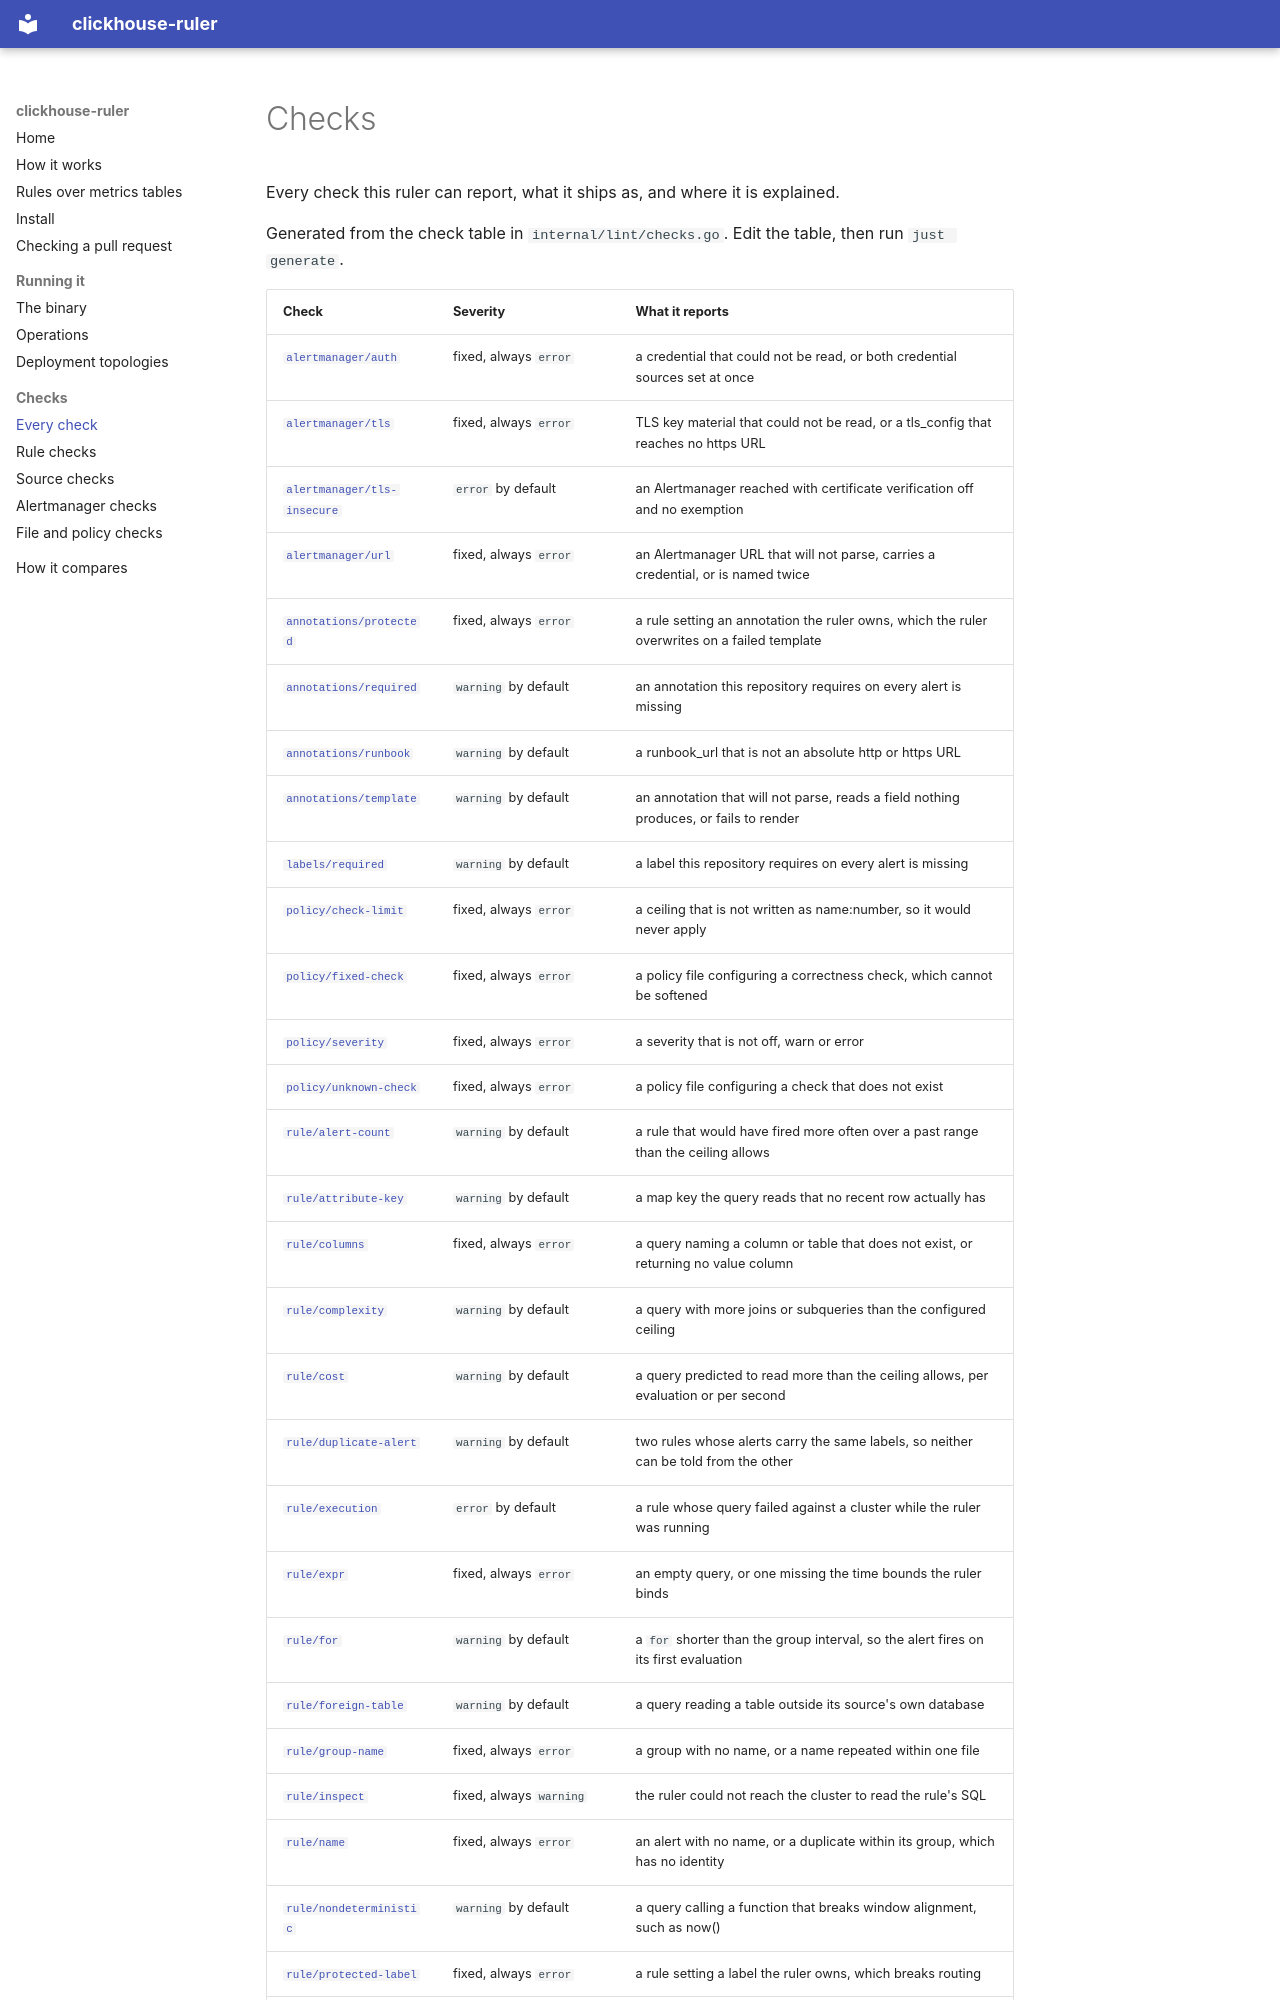

repository: dennisme/clickhouse-ruler · page: checks/index.html · generator: mkdocs

# Checks

Every check this ruler can report, what it ships as, and where it is explained.

Generated from the check table in `internal/lint/checks.go`. Edit the table, then run `just generate`.

| Check | Severity | What it reports |
| --- | --- | --- |
| [`alertmanager/auth`](alertmanager.md#alertmanager-auth) | fixed, always `error` | a credential that could not be read, or both credential sources set at once |
| [`alertmanager/tls`](alertmanager.md#alertmanager-tls) | fixed, always `error` | TLS key material that could not be read, or a tls_config that reaches no https URL |
| [`alertmanager/tls-insecure`](alertmanager.md#alertmanager-tls-insecure) | `error` by default | an Alertmanager reached with certificate verification off and no exemption |
| [`alertmanager/url`](alertmanager.md#alertmanager-url) | fixed, always `error` | an Alertmanager URL that will not parse, carries a credential, or is named twice |
| [`annotations/protected`](rule.md#annotations-protected) | fixed, always `error` | a rule setting an annotation the ruler owns, which the ruler overwrites on a failed template |
| [`annotations/required`](rule.md#annotations-required) | `warning` by default | an annotation this repository requires on every alert is missing |
| [`annotations/runbook`](rule.md#annotations-runbook) | `warning` by default | a runbook_url that is not an absolute http or https URL |
| [`annotations/template`](rule.md#annotations-template) | `warning` by default | an annotation that will not parse, reads a field nothing produces, or fails to render |
| [`labels/required`](rule.md#labels-required) | `warning` by default | a label this repository requires on every alert is missing |
| [`policy/check-limit`](policy.md#policy-check-limit) | fixed, always `error` | a ceiling that is not written as name:number, so it would never apply |
| [`policy/fixed-check`](policy.md#policy-fixed-check) | fixed, always `error` | a policy file configuring a correctness check, which cannot be softened |
| [`policy/severity`](policy.md#policy-severity) | fixed, always `error` | a severity that is not off, warn or error |
| [`policy/unknown-check`](policy.md#policy-unknown-check) | fixed, always `error` | a policy file configuring a check that does not exist |
| [`rule/alert-count`](rule.md#rule-alert-count) | `warning` by default | a rule that would have fired more often over a past range than the ceiling allows |
| [`rule/attribute-key`](rule.md#rule-attribute-key) | `warning` by default | a map key the query reads that no recent row actually has |
| [`rule/columns`](rule.md#rule-columns) | fixed, always `error` | a query naming a column or table that does not exist, or returning no value column |
| [`rule/complexity`](rule.md#rule-complexity) | `warning` by default | a query with more joins or subqueries than the configured ceiling |
| [`rule/cost`](rule.md#rule-cost) | `warning` by default | a query predicted to read more than the ceiling allows, per evaluation or per second |
| [`rule/duplicate-alert`](rule.md#rule-duplicate-alert) | `warning` by default | two rules whose alerts carry the same labels, so neither can be told from the other |
| [`rule/execution`](rule.md#rule-execution) | `error` by default | a rule whose query failed against a cluster while the ruler was running |
| [`rule/expr`](rule.md#rule-expr) | fixed, always `error` | an empty query, or one missing the time bounds the ruler binds |
| [`rule/for`](rule.md#rule-for) | `warning` by default | a `for` shorter than the group interval, so the alert fires on its first evaluation |
| [`rule/foreign-table`](rule.md#rule-foreign-table) | `warning` by default | a query reading a table outside its source's own database |
| [`rule/group-name`](rule.md#rule-group-name) | fixed, always `error` | a group with no name, or a name repeated within one file |
| [`rule/inspect`](rule.md#rule-inspect) | fixed, always `warning` | the ruler could not reach the cluster to read the rule's SQL |
| [`rule/name`](rule.md#rule-name) | fixed, always `error` | an alert with no name, or a duplicate within its group, which has no identity |
| [`rule/nondeterministic`](rule.md#rule-nondeterministic) | `warning` by default | a query calling a function that breaks window alignment, such as now() |
| [`rule/protected-label`](rule.md#rule-protected-label) | fixed, always `error` | a rule setting a label
